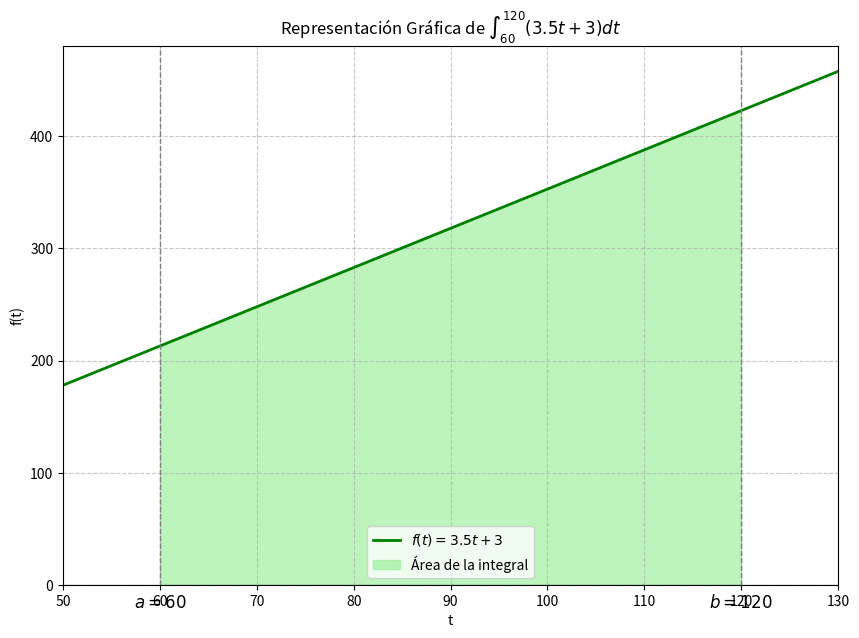

The matplotlib source for this figure:
import numpy as np
import matplotlib.pyplot as plt
from sympy import integrate, Symbol 

# 1. Definir la función (el integrando)
def f(t):
    return 3.5 * t + 3

# 2. Definir los límites de integración
a = 60  # Límite inferior
b = 120 # Límite superior

# 3. Generar valores de t para la curva de la función
# Extendemos un poco el rango para ver mejor la línea
t_curve = np.linspace(a - 10, b + 10, 400)
f_curve = f(t_curve)

# 4. Generar valores de t para el área sombreada (solo dentro de los límites)
t_fill = np.linspace(a, b, 400)
f_fill = f(t_fill)

# 5. Crear el gráfico
plt.figure(figsize=(10, 7))

# Plotear la curva de la función
plt.plot(t_curve, f_curve, color='green', linewidth=2, label=r'$f(t) = 3.5t + 3$')

# Rellenar el área bajo la curva
# Como la función es positiva en todo el rango, solo necesitamos un fill_between
plt.fill_between(t_fill, f_fill, color='lightgreen', alpha=0.6, label='Área de la integral')

# Añadir líneas verticales para los límites de integración
plt.axvline(a, color='gray', linestyle='--', linewidth=1)
plt.axvline(b, color='gray', linestyle='--', linewidth=1)

# Añadir etiquetas de texto para los límites
# Ajustamos la posición vertical de las etiquetas para que no se superpongan con el eje t
min_f_val_visible = plt.ylim()[0] # Obtener el límite inferior del eje y actual
plt.text(a, min_f_val_visible * 0.9, f'$a={a}$', horizontalalignment='center', fontsize=12)
plt.text(b, min_f_val_visible * 0.9, f'$b={b}$', horizontalalignment='center', fontsize=12)


# Añadir el eje t (y=0) para referencia
plt.axhline(0, color='black', linewidth=0.8)

# Título y etiquetas de ejes
# Usamos 't' en el eje x para reflejar la variable de integración
plt.title(r'Representación Gráfica de $\int_{60}^{120} (3.5t + 3)dt$')
plt.xlabel('t')
plt.ylabel('f(t)')
plt.grid(True, linestyle='--', alpha=0.7)
plt.legend()

# Ajustar los límites del gráfico para una mejor visualización
# Asegurar que el eje y comienza desde 0 ya que los valores de f(t) son positivos y grandes
plt.ylim(bottom=0)
plt.xlim(t_curve.min(), t_curve.max())

# Mostrar
plt.show()

# Opcional: Calcular y mostrar el valor numérico de la integral (usando SymPy)
t_sym = Symbol('t')
integrand_sym = 3.5 * t_sym + 3
definite_integral_sym = integrate(integrand_sym, (t_sym, a, b))

print(f"El valor exacto de la integral calculada por SymPy es: {definite_integral_sym}")
print(f"El valor calculado en la imagen es: 19080 litros")
